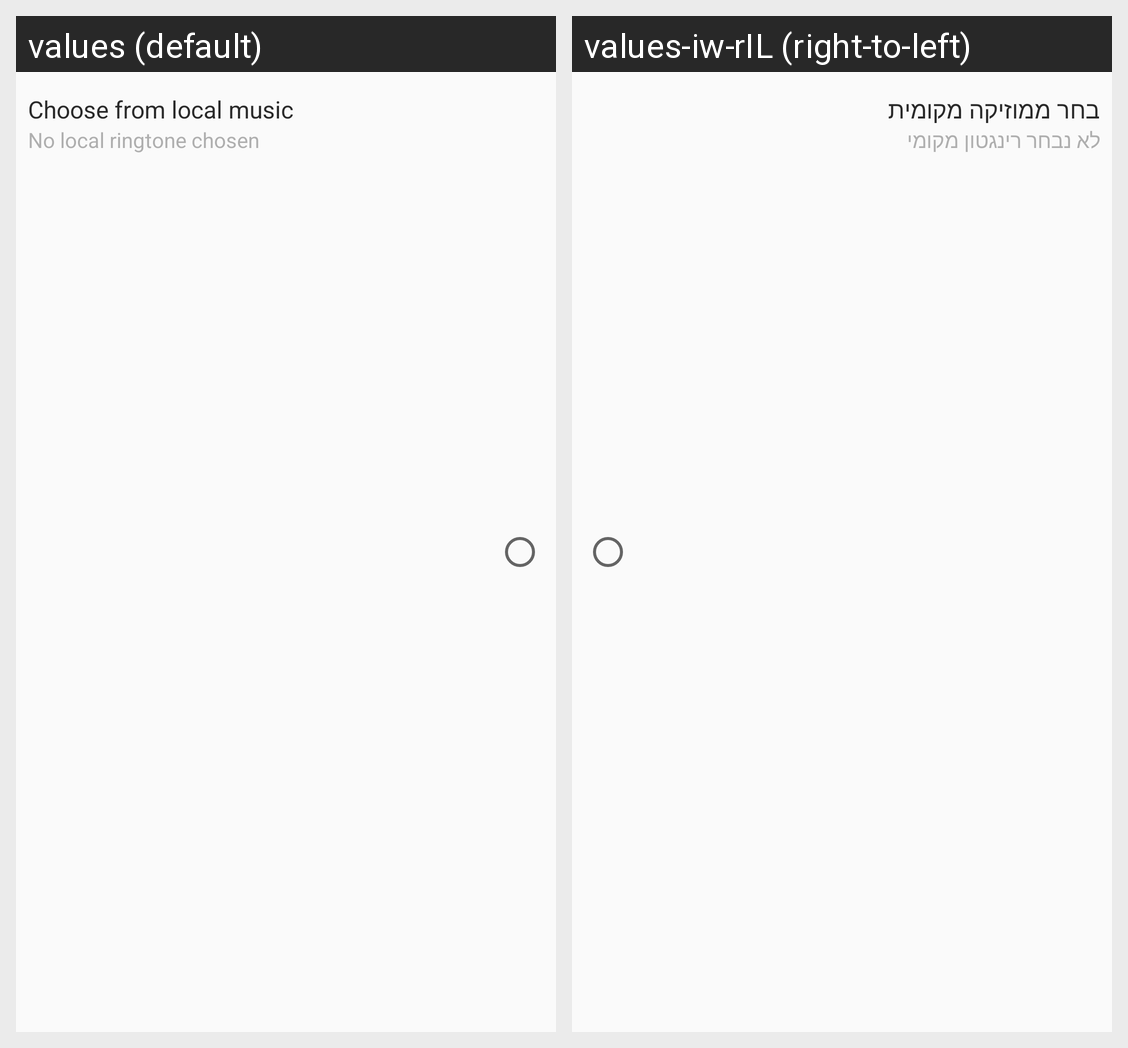

For this localized Android screen grid, give each drawn string resource with its value in every locale shown.
Android screen res/layout/ringtone_header_entry.xml rendered under 2 locales, left to right: values (default), values-iw-rIL (right-to-left). Device: Nexus 5 (rendered at 1080×1920; each locale shown at half size, 540×960, under a caption strip naming it); theme AppTheme.
Strings drawn on this screen, with the default value and each locale's value (text and hints the layout hard-codes, and strings that could not be matched under every locale, appear in the picture but are not listed):

ringtone_chooser_choose_from_local_music
  values: Choose from local music
  values-iw-rIL: בחר ממוזיקה מקומית

ringtone_chooser_no_local_ringtone_chosen
  values: No local ringtone chosen
  values-iw-rIL: לא נבחר רינגטון מקומי
